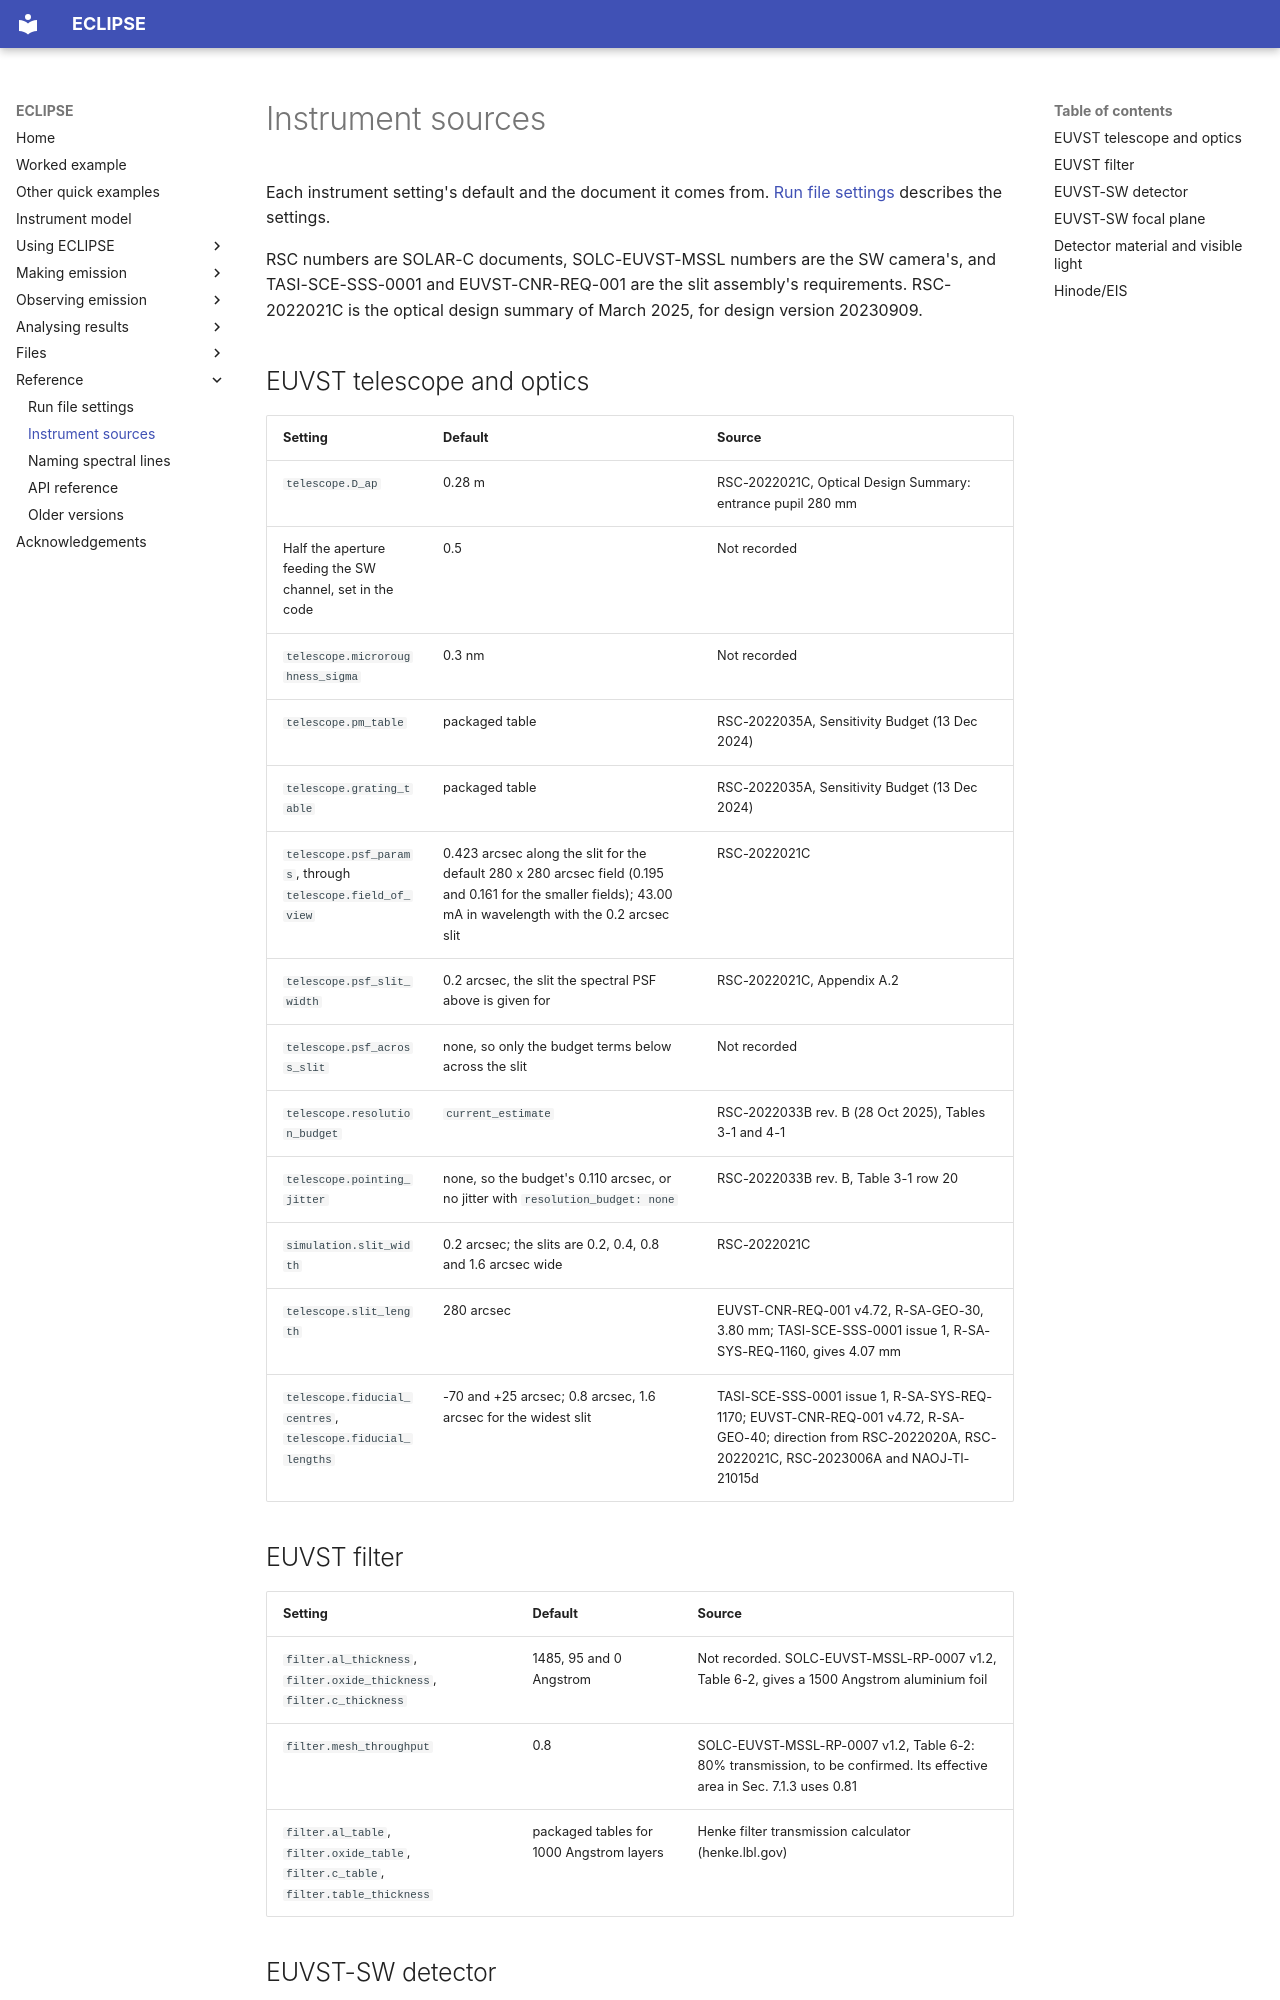

repository: jamesmckevitt/eclipse · page: reference/instrument-sources/index.html · generator: mkdocs

# Instrument sources

Each instrument setting's default and the document it comes from. [Run file settings](run-file-settings.md) describes the settings.

RSC numbers are SOLAR-C documents, SOLC-EUVST-MSSL numbers are the SW camera's, and TASI-SCE-SSS-0001 and EUVST-CNR-REQ-001 are the slit assembly's requirements. RSC-2022021C is the optical design summary of March 2025, for design version 20230909.

## EUVST telescope and optics

<!-- SWC settings: sources and plain defaults are written by tools/update_instrument_sources.py; see CONTRIBUTING.md -->

| Setting | Default | Source |
| --- | --- | --- |
| `telescope.D_ap` | 0.28 m | RSC-2022021C, Optical Design Summary: entrance pupil 280 mm |
| Half the aperture feeding the SW channel, set in the code | 0.5 | Not recorded |
| `telescope.microroughness_sigma` | 0.3 nm | Not recorded |
| `telescope.pm_table` | packaged table | RSC-2022035A, Sensitivity Budget (13 Dec 2024) |
| `telescope.grating_table` | packaged table | RSC-2022035A, Sensitivity Budget (13 Dec 2024) |
| `telescope.psf_params`, through `telescope.field_of_view` | 0.423 arcsec along the slit for the default 280 x 280 arcsec field (0.195 and 0.161 for the smaller fields); 43.00 mA in wavelength with the 0.2 arcsec slit | RSC-2022021C |
| `telescope.psf_slit_width` | 0.2 arcsec, the slit the spectral PSF above is given for | RSC-2022021C, Appendix A.2 |
| `telescope.psf_across_slit` | none, so only the budget terms below across the slit | Not recorded |
| `telescope.resolution_budget` | `current_estimate` | RSC-2022033B rev. B (28 Oct 2025), Tables 3-1 and 4-1 |
| `telescope.pointing_jitter` | none, so the budget's 0.110 arcsec, or no jitter with `resolution_budget: none` | RSC-2022033B rev. B, Table 3-1 row 20 |
| `simulation.slit_width` | 0.2 arcsec; the slits are 0.2, 0.4, 0.8 and 1.6 arcsec wide | RSC-2022021C |
| `telescope.slit_length` | 280 arcsec | EUVST-CNR-REQ-001 v4.72, R-SA-GEO-30, 3.80 mm; TASI-SCE-SSS-0001 issue 1, R-SA-SYS-REQ-1160, gives 4.07 mm |
| `telescope.fiducial_centres`, `telescope.fiducial_lengths` | -70 and +25 arcsec; 0.8 arcsec, 1.6 arcsec for the widest slit | TASI-SCE-SSS-0001 issue 1, R-SA-SYS-REQ-1170; EUVST-CNR-REQ-001 v4.72, R-SA-GEO-40; direction from RSC-2022020A, RSC-2022021C, RSC-2023006A and NAOJ-TI-21015d |

## EUVST filter

<!-- SWC settings: sources and plain defaults are written by tools/update_instrument_sources.py; see CONTRIBUTING.md -->

| Setting | Default | Source |
| --- | --- | --- |
| `filter.al_thickness`, `filter.oxide_thickness`, `filter.c_thickness` | 1485, 95 and 0 Angstrom | Not recorded. SOLC-EUVST-MSSL-RP-0007 v1.2, Table 6-2, gives a 1500 Angstrom aluminium foil |
| `filter.mesh_throughput` | 0.8 | SOLC-EUVST-MSSL-RP-0007 v1.2, Table 6-2: 80% transmission, to be confirmed. Its effective area in Sec. 7.1.3 uses 0.81 |
| `filter.al_table`, `filter.oxide_table`, `filter.c_table`, `filter.table_thickness` | packaged tables for 1000 Angstrom layers | Henke filter transmission calculator (henke.lbl.gov) |
